Run: headless pygame with SDL's dummy video driver; simulated clock (each Clock.tick advances the game by its frame time, no real sleeping); random seed 0; keys injected as events and as key.get_pressed() state; no mouse input.
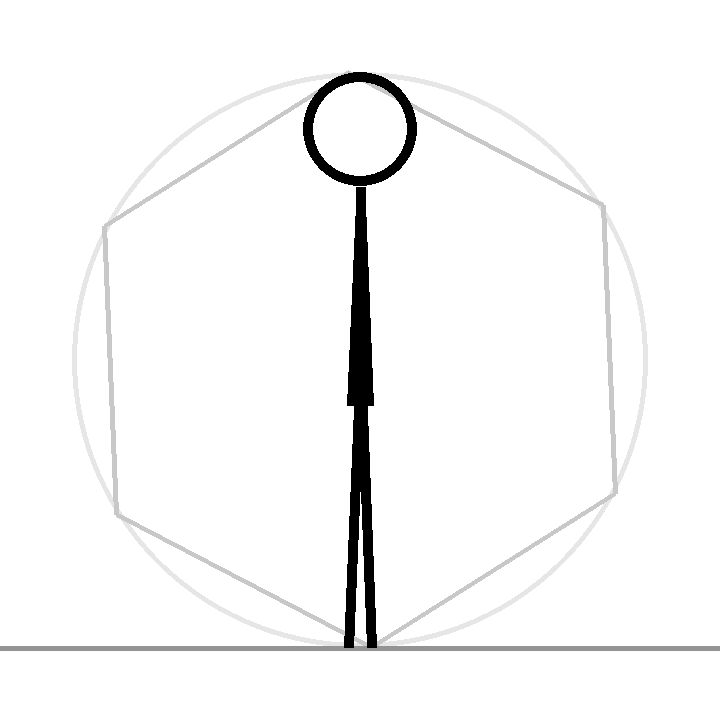
Frame 1 of 4 · flips 1–60 · no input
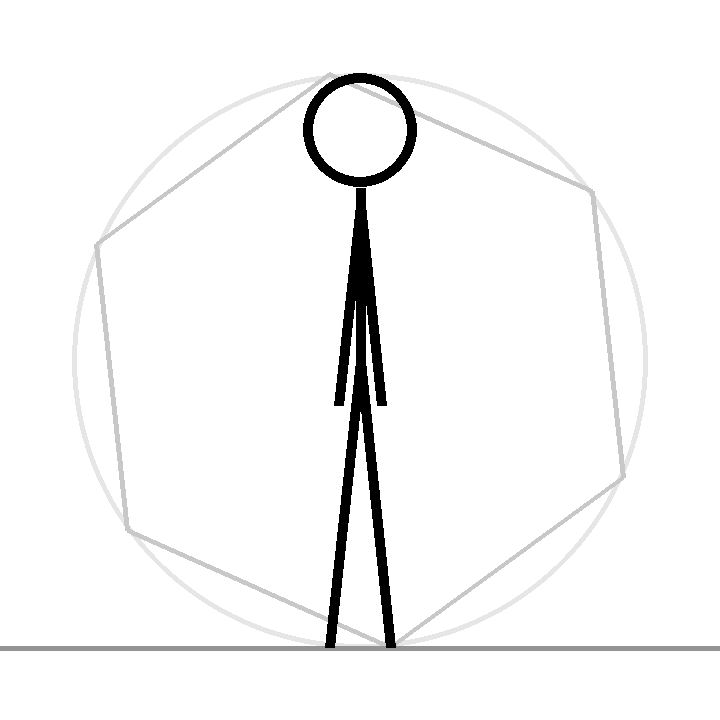
Frame 2 of 4 · flips 61–180 · tapped SPACE, RETURN · held RIGHT (→), D
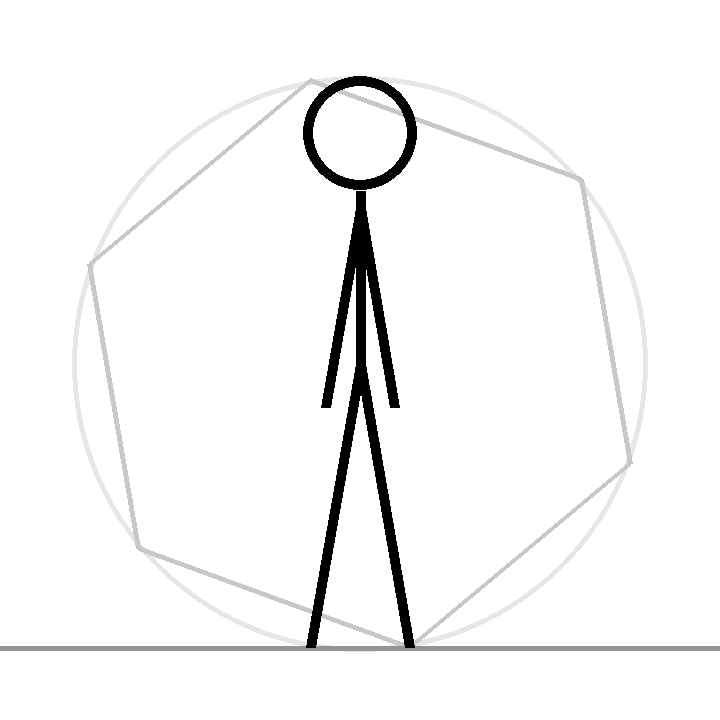
Frame 3 of 4 · flips 181–300 · held DOWN (↓), S
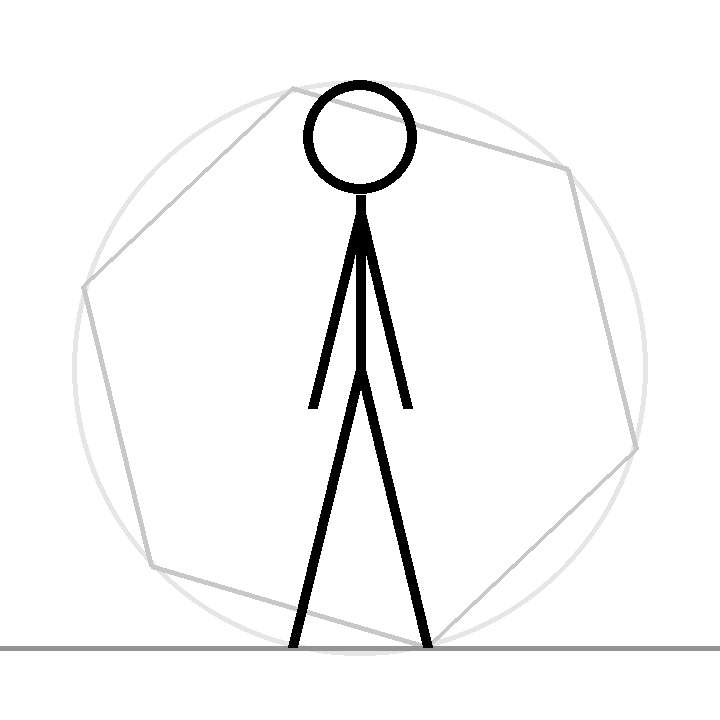
Frame 4 of 4 · flips 301–420 · held LEFT (←), A, UP (↑), W

The pygame program that drew these frames:

import math
import pygame

def get_foot_pos(gait_angle, gait_pos, center, length):
  offset = gait_angle
  gait_pos -= int(gait_pos) 
  angle = gait_pos * gait_angle + offset
  return (center[0] + length * math.cos( angle ), \
          center[1] + length * math.sin( angle ) )

def stick_person(screen, color, center, length, width, gait_angle, gait_pos):

  foot_pos = get_foot_pos(gait_angle, gait_pos, center, length)
  pygame.draw.line(screen, color, center, foot_pos, width)

  # TODO make draw_leg function
  gait_pos2 = 1.0 - (gait_pos - int(gait_pos))
  foot_pos = get_foot_pos(gait_angle, gait_pos2, center, length)
  pygame.draw.line(screen, color, center, foot_pos, width)
 
  # upper body
  fr = 0.6
  torso_length = length * fr
  head_radius = length * (1.0 - fr) * 0.5
  neck = (center[0], center[1] - torso_length)
  head_center = (center[0], int(center[1] - (torso_length + head_radius)))
  pygame.draw.line(screen, color, center, neck, width)
  pygame.draw.circle(screen, color, head_center, int(head_radius), width)
  
  # arms
  shoulder_center = (center[0], center[1] - (torso_length * 0.9))
  arm_length = length * 0.7
  hand_pos = get_foot_pos(gait_angle, gait_pos, shoulder_center, arm_length)
  pygame.draw.line(screen, color, shoulder_center, hand_pos, width)
  hand_pos = get_foot_pos(gait_angle, gait_pos2, shoulder_center, arm_length)
  pygame.draw.line(screen, color, shoulder_center, hand_pos, width)
  
def radially_symmetric_polygon(screen, color, sides, center, radius, width, offset):

  arc = 2 * math.pi / sides
  offset -= arc
  point_list = []
  for i in range(sides):
    x = center[0] + radius * math.cos(i * arc + offset) 
    y = center[1] + radius * math.sin(i * arc + offset)
    point_list.append( (x,y))

  pygame.draw.polygon(screen, color, point_list, width)

pygame.init()

size = width, height = 720, 720

screen = pygame.display.set_mode(size)

black = 0,0,0
white = 255,255,255

rotation = 0
sides = 6
line_width = 5

while 1:
  
  screen.fill(white)
 
  pos = (int(width/2), int(height/2))
  radius = int(height/2.5)
  
  gait_angle = (2.0 * math.pi) / sides
  gait_pos = rotation / gait_angle
 
  # get offset from ground
  foot_pos1 = get_foot_pos(gait_angle, gait_pos, pos, radius)
  #print pos[1], foot_pos1[1]
  offset_y = pos[1] + radius - foot_pos1[1]
  center = (pos[0], int(pos[1] + offset_y))

  pygame.draw.circle(screen, (230,230,230), center, radius, line_width)
  radially_symmetric_polygon(screen, (200,200,200), sides, center, radius, line_width, rotation)

  # ground
  pygame.draw.line(screen, (148,148,148), \
    (0, pos[1] + radius), (width, pos[1] + radius), line_width)
  
  stick_person(screen, black, center, radius, line_width * 2, gait_angle, gait_pos)
  pygame.display.flip()
  
  rotation += gait_angle / 128
  pygame.time.wait(10)
